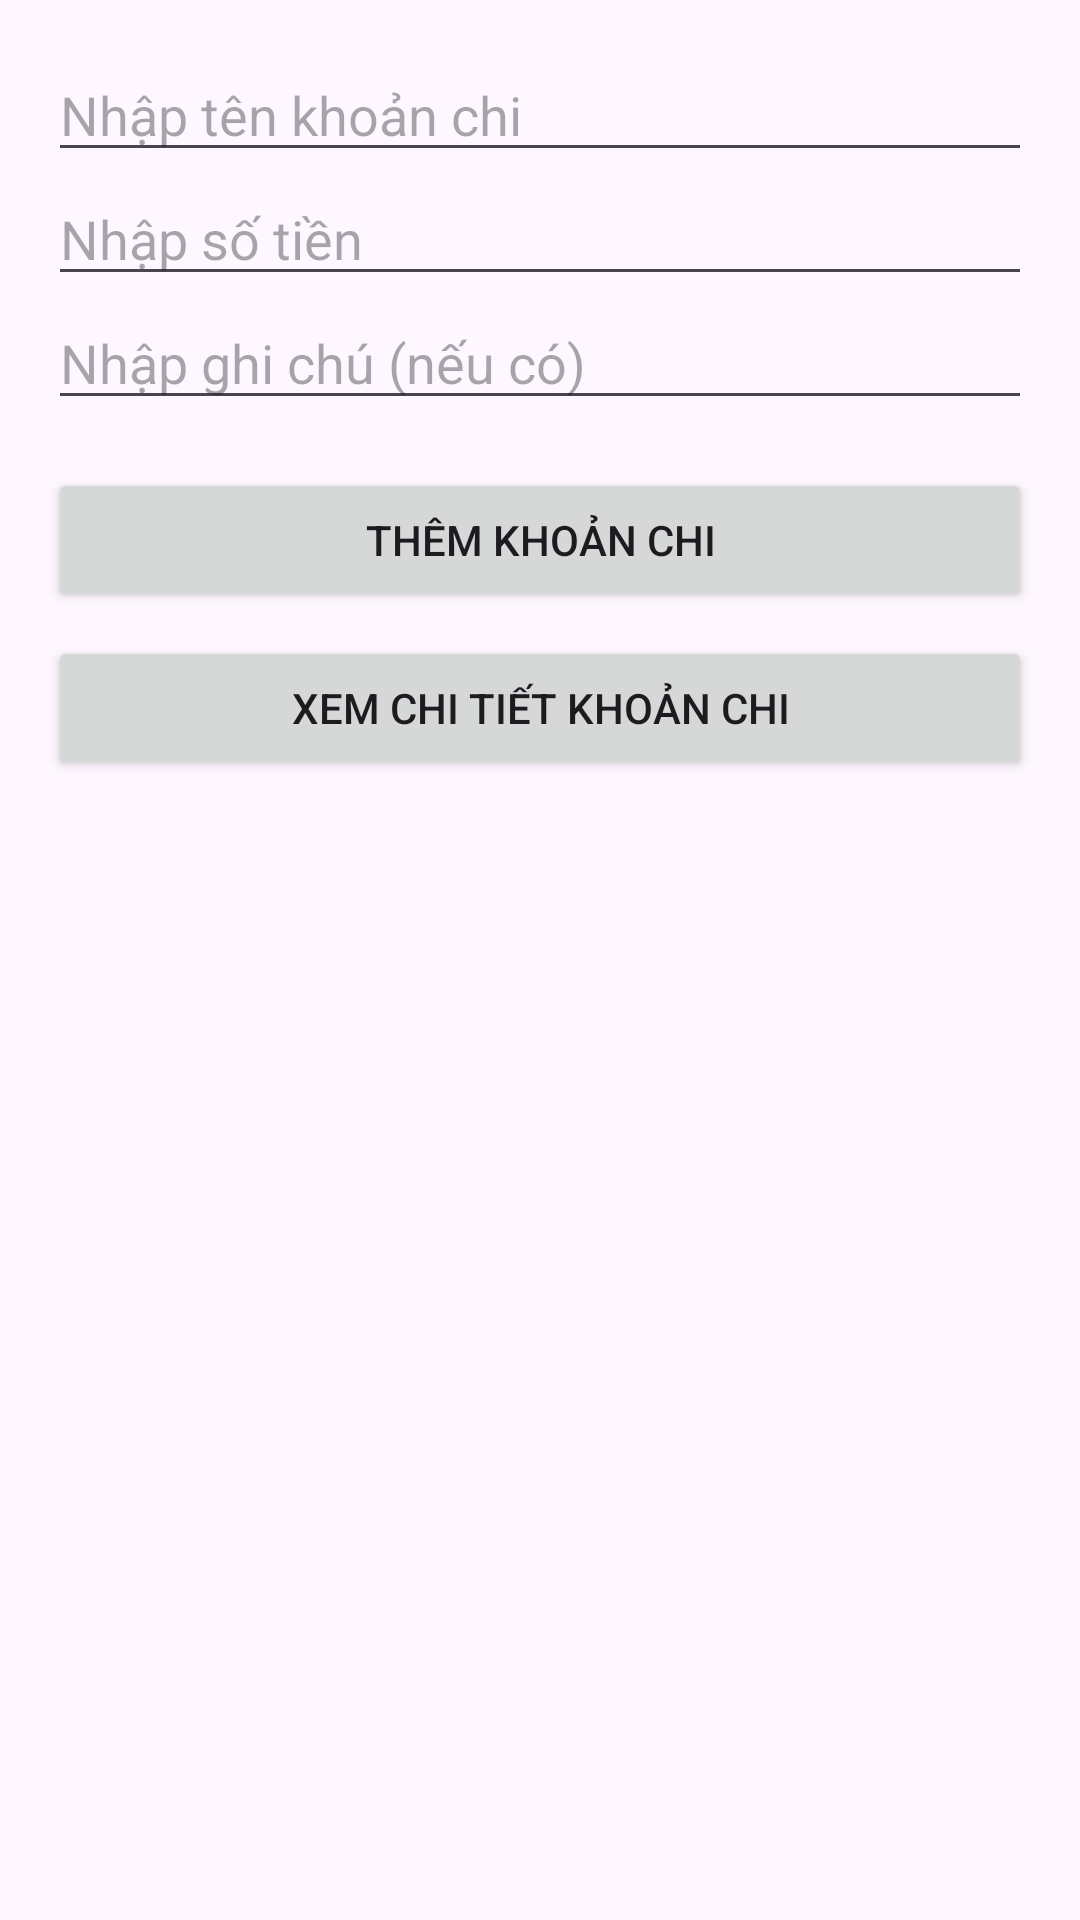

Write the Android layout XML for this screen, with the resource values it uses.
<!-- AndroidManifest.xml: application theme Theme.KTGK_23115141122117_NguyenThanhTam -->
<!-- res/layout/activity_main.xml -->
<?xml version="1.0" encoding="utf-8"?>
<LinearLayout xmlns:android="http://schemas.android.com/apk/res/android"
    android:layout_width="match_parent"
    android:layout_height="match_parent"
    android:orientation="vertical"
    android:padding="16dp">

    
    <EditText
        android:id="@+id/edtTenKhoanChi_117"
        android:layout_width="match_parent"
        android:layout_height="wrap_content"
        android:hint="Nhập tên khoản chi"
        android:inputType="text" />

    
    <EditText
        android:id="@+id/edtSoTien_117"
        android:layout_width="match_parent"
        android:layout_height="wrap_content"
        android:hint="Nhập số tiền"
        android:inputType="numberDecimal" />

    
    <EditText
        android:id="@+id/edtGhiChu_117"
        android:layout_width="match_parent"
        android:layout_height="wrap_content"
        android:hint="Nhập ghi chú (nếu có)"
        android:inputType="text" />

    
    <Button
        android:id="@+id/btnThem_117"
        android:layout_width="match_parent"
        android:layout_height="wrap_content"
        android:layout_marginTop="16dp"
        android:text="Thêm khoản chi" />

    
    <Button
        android:id="@+id/btnXemChiTiet_117"
        android:layout_width="match_parent"
        android:layout_height="wrap_content"
        android:layout_marginTop="8dp"
        android:text="Xem chi tiết khoản chi" />

</LinearLayout>
<!-- resources referenced by this layout -->
<resources>
  <style name="Theme.KTGK_23115141122117_NguyenThanhTam" parent="Base.Theme.KTGK_23115141122117_NguyenThanhTam" />
  <style name="Base.Theme.KTGK_23115141122117_NguyenThanhTam" parent="Theme.Material3.DayNight.NoActionBar">
          
          
      </style>
</resources>
